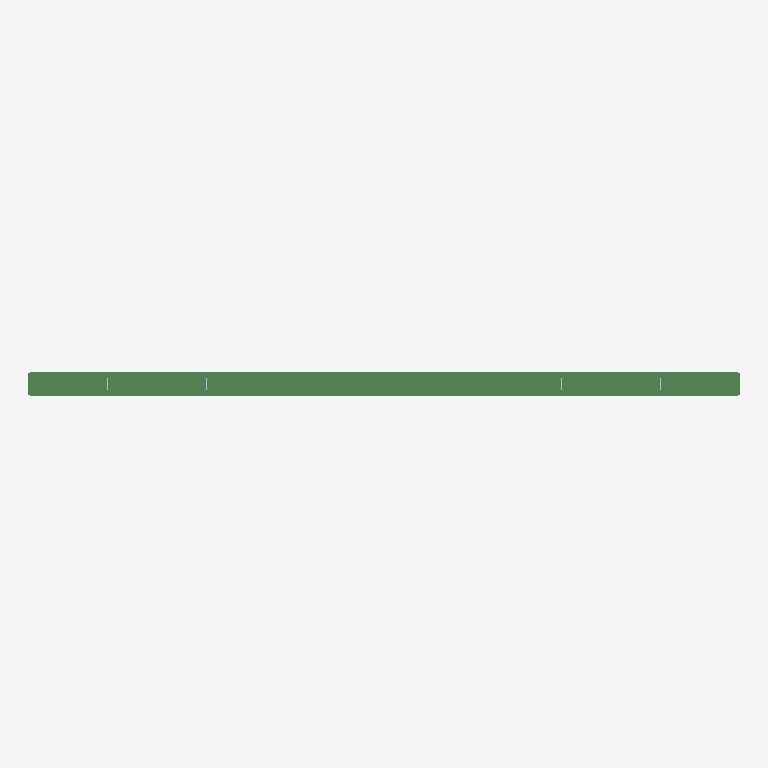
Plan cut of the same IFC building model at storey 'Undefined' (level 0.00 m, cut at 1.40 m), seen from above with north up, elements coloured by IFC class: 3 beams (green). Cut surfaces are drawn darker.
Extent 18.0 m × 0.8 m × 2.5 m (x, y, z). Storeys (1): Undefined at 0.00 m. Elements (54): 27 IfcPlate, 15 IfcMechanicalFastener, 12 IfcBeam.

HEADER;
FILE_DESCRIPTION(('ViewDefinition[CoordinationView_V2.0, QuantityTakeOffAddOnView]','ExchangeRequirement[Structural, SurfaceGeometry]'),'2;1');
FILE_NAME('out.ifc','2021-09-17T14:27:39',(''),(''),'IFC Database version:Work','Tekla structures 21.1 Service Release 10, IFC Export Version: 4.0.0.0 Sep  7 2017','');
FILE_SCHEMA(('IFC2X3'));
ENDSEC;
DATA;
#25=IFCPROJECT('3eUJ44ElDAlhT8Od5WioIU',#5,'Tekla Corporation',$,$,$,$,(#11),#24);
#27=IFCSITE('0C6M4UUPv7vPWbm0tJrwDU',#5,'Undefined',$,$,#26,$,$,.ELEMENT.,$,$,$,$,$);
#29=IFCBUILDING('2ae528K9j8Awt1o$L5sybj',#5,'Undefined',$,$,#28,$,$,.ELEMENT.,$,$,$);
#31=IFCBUILDINGSTOREY('2gBblpm8D3TPLUGGJD$ein',#5,'Undefined',$,$,#30,$,$,.ELEMENT.,0.0);
#1749=IFCBEAM('1V1IbA0000BJ4rEJGnDpKm',#5,'BEAM','PL40*600','PL40*600',#1724,#1748,'ID5f05294a-0000-002d-[number]');
#1272=IFCBEAM('1V8XXr0000Ip4rEJOmDp0s',#5,'BEAM','PL40*600','PL40*600',#1247,#1271,'ID5f221875-0000-004b-[number]');
#1541=IFCBEAM('1V1IbA0000Gp4rEJGnEJKv',#5,'BEAM','PL40*600','PL40*600',#1538,#1540,'ID5f05294a-[number]');
ENDSEC;